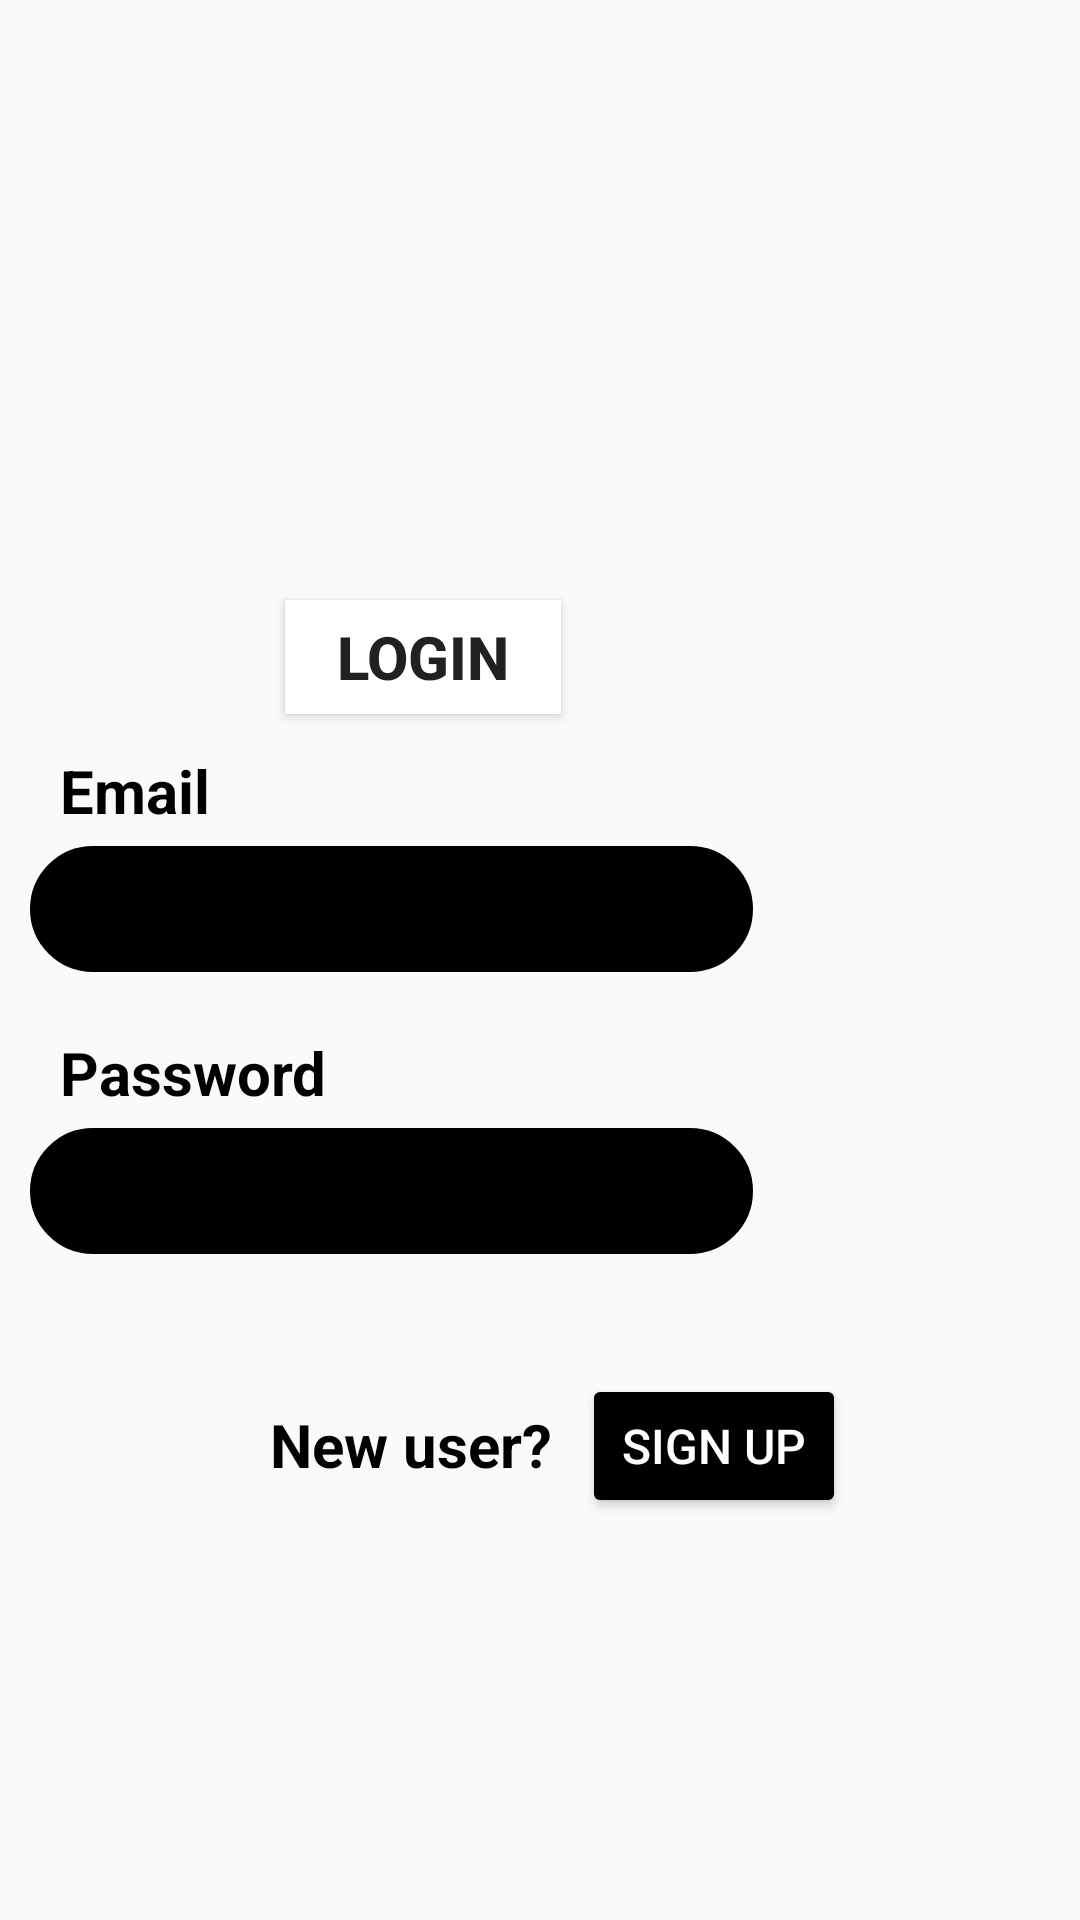

Reconstruct the res/layout file that produces this screen, plus the resources it refers to.
<!-- AndroidManifest.xml: application theme Theme.Pizzaorderinh -->
<!-- res/layout/fragment_frag_login.xml -->
<?xml version="1.0" encoding="utf-8"?>
<FrameLayout xmlns:android="http://schemas.android.com/apk/res/android"
    xmlns:tools="http://schemas.android.com/tools"
    android:layout_width="match_parent"
    android:layout_height="match_parent"
    android:id="@+id/fragLogin"
    tools:context=".frag_login">

    <RelativeLayout
        android:layout_width="wrap_content"
        android:layout_height="wrap_content">
    <TextView
        android:id="@+id/textViewLoginEmail"
        android:layout_width="wrap_content"
        android:layout_height="wrap_content"
        android:gravity="left"
        android:text="Email"
        android:textColor="@color/black"
        android:textSize="20sp"
        android:textStyle="bold"
        android:layout_marginTop="250dp"
        android:layout_marginLeft="20dp"/>

    <EditText
        android:id="@+id/emailid"
        android:layout_width="241dp"
        android:layout_height="42dp"
        android:background="@drawable/border"
        android:backgroundTint="@android:color/black"
        android:ems="10"
        android:inputType="textPersonName"
        android:textColor="@color/white"
        android:textSize="20sp"
        android:layout_below="@+id/textViewLoginEmail"
        android:layout_marginLeft="10dp"
        android:layout_marginTop="5dp"
        android:textStyle="bold"
        />

        <TextView
            android:id="@+id/textViewLoginPassword"
            android:layout_width="wrap_content"
            android:layout_height="wrap_content"

            android:backgroundTint="@android:color/background_light"
            android:gravity="left"
            android:text="Password"
            android:textColor="@color/black"
            android:textSize="20sp"
            android:textStyle="bold"
            android:layout_below="@+id/emailid"
            android:layout_marginTop="20dp"
            android:layout_marginLeft="20dp"/>

        <EditText
            android:id="@+id/password"
            android:layout_width="241dp"
            android:layout_height="42dp"
            android:background="@drawable/border"
            android:backgroundTint="@android:color/black"

            android:ems="10"
            android:inputType="textPassword"
            android:textColor="@color/white"
            android:textSize="20sp"
            android:textStyle="bold"
            android:layout_below="@+id/textViewLoginPassword"
            android:layout_marginTop="5dp"
            android:layout_marginLeft="10dp"/>

        <TextView
            android:id="@+id/textViewNewUser"
            android:layout_width="wrap_content"
            android:layout_height="wrap_content"
            android:text="New user?"
            android:textColor="@color/black"
            android:textSize="20sp"
            android:textStyle="bold"
            android:layout_below="@+id/password"
            android:layout_marginTop="50dp"
            android:layout_marginLeft="90dp"/>

        <Button
            android:id="@+id/sign"
            android:layout_width="wrap_content"
            android:layout_height="wrap_content"
            android:backgroundTint="@color/black"
            android:gravity="center"
            android:text="Sign up"
            android:textColor="@color/white"
            android:textSize="16sp"
            android:textStyle="normal"
            android:layout_toEndOf="@+id/textViewNewUser"
            android:layout_below="@+id/password"
            android:layout_marginTop="40dp"
            android:layout_marginLeft="10dp"/>

        <Button
            android:id="@+id/log"
            android:layout_width="92dp"
            android:layout_height="38dp"
            android:background="@color/white"
            android:backgroundTint="@color/white"
            android:gravity="center"
            android:text="Login"
            android:textSize="20sp"
            android:textStyle="bold"
            android:layout_centerHorizontal="true"
            android:layout_marginTop="200dp"
            />
    </RelativeLayout>
</FrameLayout>
<!-- resources referenced by this layout -->
<resources>
  <color name="black">#FF000000</color>
  <color name="white">#FFFFFFFF</color>
  <!-- drawable border (drawable) -->
  <?xml version="1.0" encoding="utf-8"?>
  <shape xmlns:android="http://schemas.android.com/apk/res/android">
   <corners android:radius="25dp">
   </corners>
      <stroke
          android:color="@color/black"
          android:width="2dp"></stroke>
  
  </shape>
  <style name="Theme.Pizzaorderinh" parent="Theme.AppCompat.Light.DarkActionBar">
          
          <item name="colorPrimary">@color/purple_500</item>
          <item name="colorPrimaryVariant">@color/purple_700</item>
          <item name="colorOnPrimary">@color/white</item>
          
          <item name="colorSecondary">@color/teal_200</item>
          <item name="colorSecondaryVariant">@color/teal_700</item>
          <item name="colorOnSecondary">@color/black</item>
          
          <item name="android:statusBarColor">?attr/colorPrimaryVariant</item>
          
      </style>
  <color name="purple_500">#FF6200EE</color>
  <color name="purple_700">#FF3700B3</color>
  <color name="teal_200">#FF03DAC5</color>
  <color name="teal_700">#FF018786</color>
</resources>
